Dataset: train_split (GitHub, RiyaRachel24/crack-detection-app). Classes: crack, no crack.

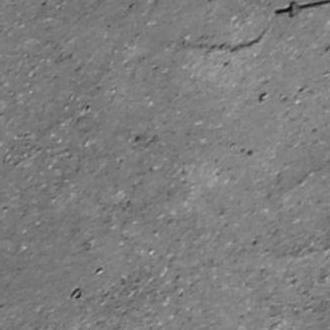
Label: no crack

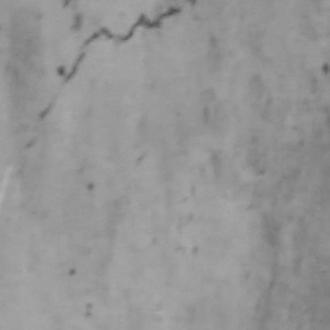
Label: crack

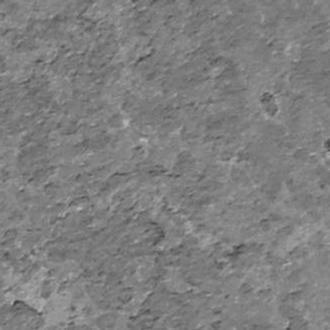
Label: no crack

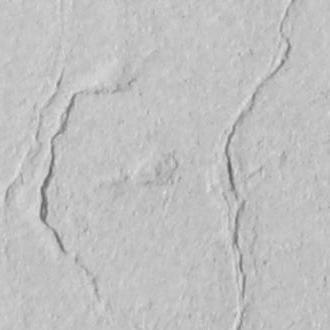
Label: crack

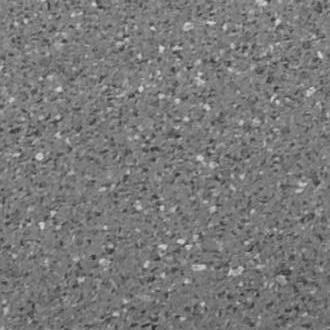
Label: no crack

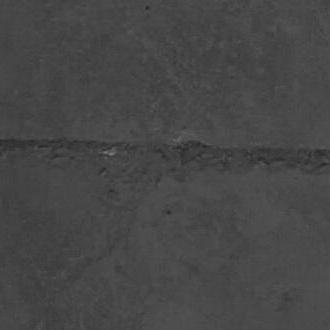
Label: crack
